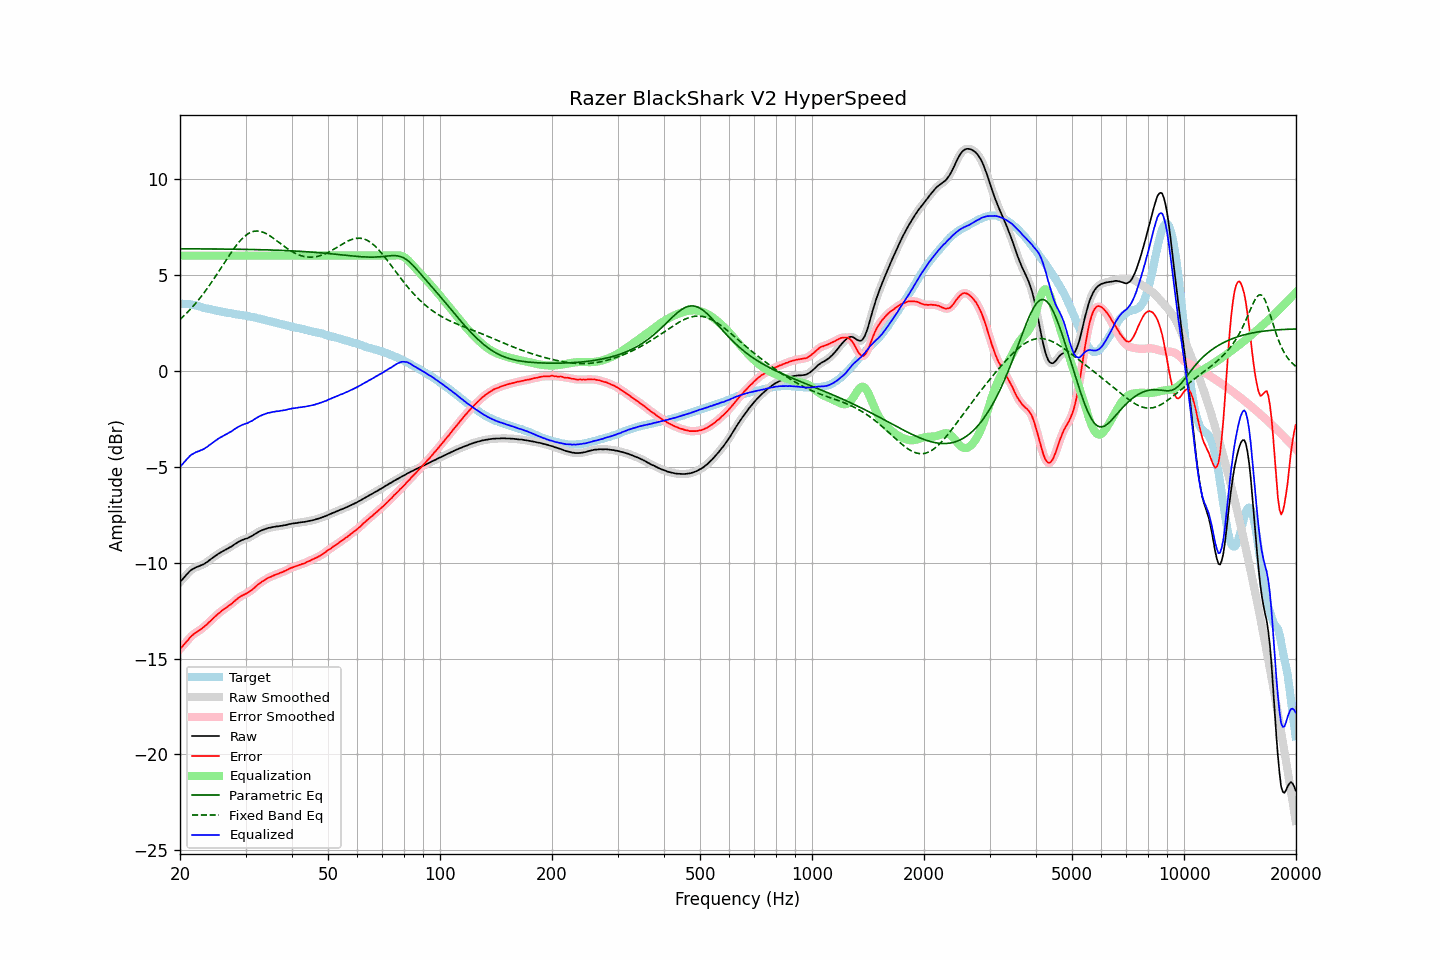

Values plotted in this chart, from the file beside it:
frequency, raw, error, smoothed, error_smoothed, equalization, parametric_eq, fixed_band_eq, equalized_raw, equalized_smoothed, target
20.00, -11.01, -14.50, -11.01, -14.50, 6.00, 6.36, 2.68, -5.01, -5.01, 3.49
20.20, -10.92, -14.41, -10.92, -14.41, 6.00, 6.36, 2.75, -4.92, -4.92, 3.49
20.40, -10.83, -14.32, -10.83, -14.32, 6.00, 6.36, 2.83, -4.83, -4.83, 3.49
20.61, -10.73, -14.22, -10.73, -14.22, 6.00, 6.36, 2.91, -4.73, -4.73, 3.49
20.81, -10.63, -14.12, -10.64, -14.13, 6.00, 6.36, 2.99, -4.63, -4.64, 3.49
21.02, -10.55, -14.04, -10.54, -14.02, 6.00, 6.36, 3.08, -4.55, -4.54, 3.49
21.23, -10.45, -13.92, -10.46, -13.93, 6.00, 6.36, 3.16, -4.45, -4.46, 3.47
21.44, -10.38, -13.84, -10.39, -13.84, 6.00, 6.36, 3.26, -4.38, -4.39, 3.46
21.66, -10.33, -13.77, -10.33, -13.76, 6.00, 6.36, 3.35, -4.33, -4.33, 3.44
21.87, -10.28, -13.70, -10.28, -13.70, 6.00, 6.35, 3.44, -4.28, -4.28, 3.42
22.09, -10.24, -13.65, -10.24, -13.64, 6.00, 6.35, 3.54, -4.24, -4.24, 3.41
22.31, -10.21, -13.59, -10.21, -13.59, 6.00, 6.35, 3.64, -4.21, -4.21, 3.38
22.54, -10.18, -13.54, -10.18, -13.53, 6.00, 6.35, 3.74, -4.18, -4.18, 3.36
22.76, -10.14, -13.47, -10.15, -13.48, 6.00, 6.35, 3.85, -4.14, -4.15, 3.33
22.99, -10.11, -13.41, -10.11, -13.41, 6.00, 6.35, 3.96, -4.11, -4.11, 3.30
23.22, -10.07, -13.34, -10.07, -13.34, 6.00, 6.35, 4.07, -4.07, -4.07, 3.27
23.45, -10.01, -13.26, -10.02, -13.27, 6.00, 6.35, 4.18, -4.01, -4.02, 3.25
23.69, -9.96, -13.20, -9.96, -13.19, 6.00, 6.35, 4.30, -3.96, -3.96, 3.24
23.92, -9.89, -13.11, -9.89, -13.12, 6.00, 6.35, 4.41, -3.89, -3.89, 3.22
24.16, -9.83, -13.04, -9.83, -13.04, 6.00, 6.35, 4.54, -3.83, -3.83, 3.21
24.40, -9.77, -12.96, -9.77, -12.96, 6.00, 6.35, 4.66, -3.77, -3.77, 3.19
24.65, -9.71, -12.88, -9.71, -12.88, 6.00, 6.35, 4.78, -3.71, -3.71, 3.17
24.89, -9.65, -12.80, -9.65, -12.80, 6.00, 6.35, 4.91, -3.65, -3.65, 3.15
25.14, -9.59, -12.73, -9.59, -12.72, 6.00, 6.35, 5.03, -3.59, -3.59, 3.14
25.39, -9.53, -12.64, -9.53, -12.65, 6.00, 6.35, 5.16, -3.53, -3.53, 3.12
25.65, -9.48, -12.59, -9.48, -12.58, 6.00, 6.34, 5.29, -3.48, -3.48, 3.10
25.91, -9.43, -12.51, -9.43, -12.51, 6.00, 6.34, 5.42, -3.43, -3.43, 3.07
26.16, -9.39, -12.45, -9.39, -12.45, 6.00, 6.34, 5.55, -3.39, -3.39, 3.06
26.43, -9.34, -12.39, -9.34, -12.39, 6.00, 6.34, 5.68, -3.34, -3.34, 3.05
26.69, -9.30, -12.33, -9.30, -12.33, 6.00, 6.34, 5.81, -3.30, -3.30, 3.03
26.96, -9.25, -12.27, -9.25, -12.27, 6.00, 6.34, 5.94, -3.25, -3.25, 3.02
27.23, -9.20, -12.21, -9.21, -12.21, 6.00, 6.34, 6.06, -3.20, -3.21, 3.01
27.50, -9.16, -12.16, -9.15, -12.15, 6.00, 6.34, 6.19, -3.16, -3.15, 3.00
27.77, -9.10, -12.07, -9.10, -12.08, 6.00, 6.34, 6.31, -3.10, -3.10, 2.97
28.05, -9.04, -12.00, -9.04, -12.00, 6.00, 6.34, 6.42, -3.04, -3.04, 2.96
28.33, -8.99, -11.93, -8.99, -11.93, 6.00, 6.33, 6.53, -2.99, -2.99, 2.94
28.62, -8.93, -11.86, -8.94, -11.87, 6.00, 6.33, 6.64, -2.93, -2.94, 2.93
28.90, -8.89, -11.81, -8.89, -11.80, 6.00, 6.33, 6.74, -2.89, -2.89, 2.92
29.19, -8.85, -11.75, -8.85, -11.75, 6.00, 6.33, 6.83, -2.85, -2.85, 2.90
29.48, -8.81, -11.71, -8.81, -11.71, 6.00, 6.33, 6.92, -2.81, -2.81, 2.89
29.78, -8.78, -11.66, -8.78, -11.66, 6.00, 6.33, 7.00, -2.78, -2.78, 2.88
30.08, -8.75, -11.62, -8.75, -11.62, 6.00, 6.33, 7.06, -2.75, -2.75, 2.87
30.38, -8.73, -11.58, -8.72, -11.57, 6.00, 6.32, 7.12, -2.73, -2.72, 2.85
30.68, -8.68, -11.52, -8.69, -11.52, 6.00, 6.32, 7.17, -2.68, -2.69, 2.84
30.99, -8.64, -11.46, -8.64, -11.46, 6.00, 6.32, 7.22, -2.64, -2.64, 2.82
31.30, -8.60, -11.40, -8.59, -11.40, 6.00, 6.32, 7.25, -2.60, -2.59, 2.80
31.61, -8.54, -11.33, -8.54, -11.33, 6.00, 6.32, 7.27, -2.54, -2.54, 2.79
31.93, -8.49, -11.26, -8.49, -11.26, 6.00, 6.32, 7.28, -2.49, -2.49, 2.77
32.24, -8.44, -11.18, -8.44, -11.18, 6.00, 6.31, 7.29, -2.44, -2.44, 2.74
32.57, -8.39, -11.11, -8.39, -11.12, 6.00, 6.31, 7.28, -2.39, -2.39, 2.72
32.89, -8.35, -11.06, -8.35, -11.05, 6.00, 6.31, 7.26, -2.35, -2.35, 2.71
33.22, -8.31, -10.99, -8.31, -11.00, 6.00, 6.31, 7.24, -2.31, -2.31, 2.68
33.55, -8.28, -10.95, -8.28, -10.94, 6.00, 6.31, 7.21, -2.28, -2.28, 2.67
33.89, -8.25, -10.89, -8.25, -10.89, 6.00, 6.30, 7.17, -2.25, -2.25, 2.64
34.23, -8.22, -10.84, -8.22, -10.84, 6.00, 6.30, 7.13, -2.22, -2.22, 2.62
34.57, -8.19, -10.79, -8.20, -10.79, 6.00, 6.30, 7.08, -2.19, -2.20, 2.60
34.92, -8.18, -10.75, -8.18, -10.75, 6.00, 6.30, 7.03, -2.18, -2.18, 2.57
35.27, -8.16, -10.72, -8.16, -10.72, 6.00, 6.29, 6.97, -2.16, -2.16, 2.56
35.62, -8.14, -10.68, -8.14, -10.68, 6.00, 6.29, 6.91, -2.14, -2.14, 2.54
35.97, -8.13, -10.64, -8.13, -10.65, 6.00, 6.29, 6.85, -2.13, -2.13, 2.51
... 635 more rows
